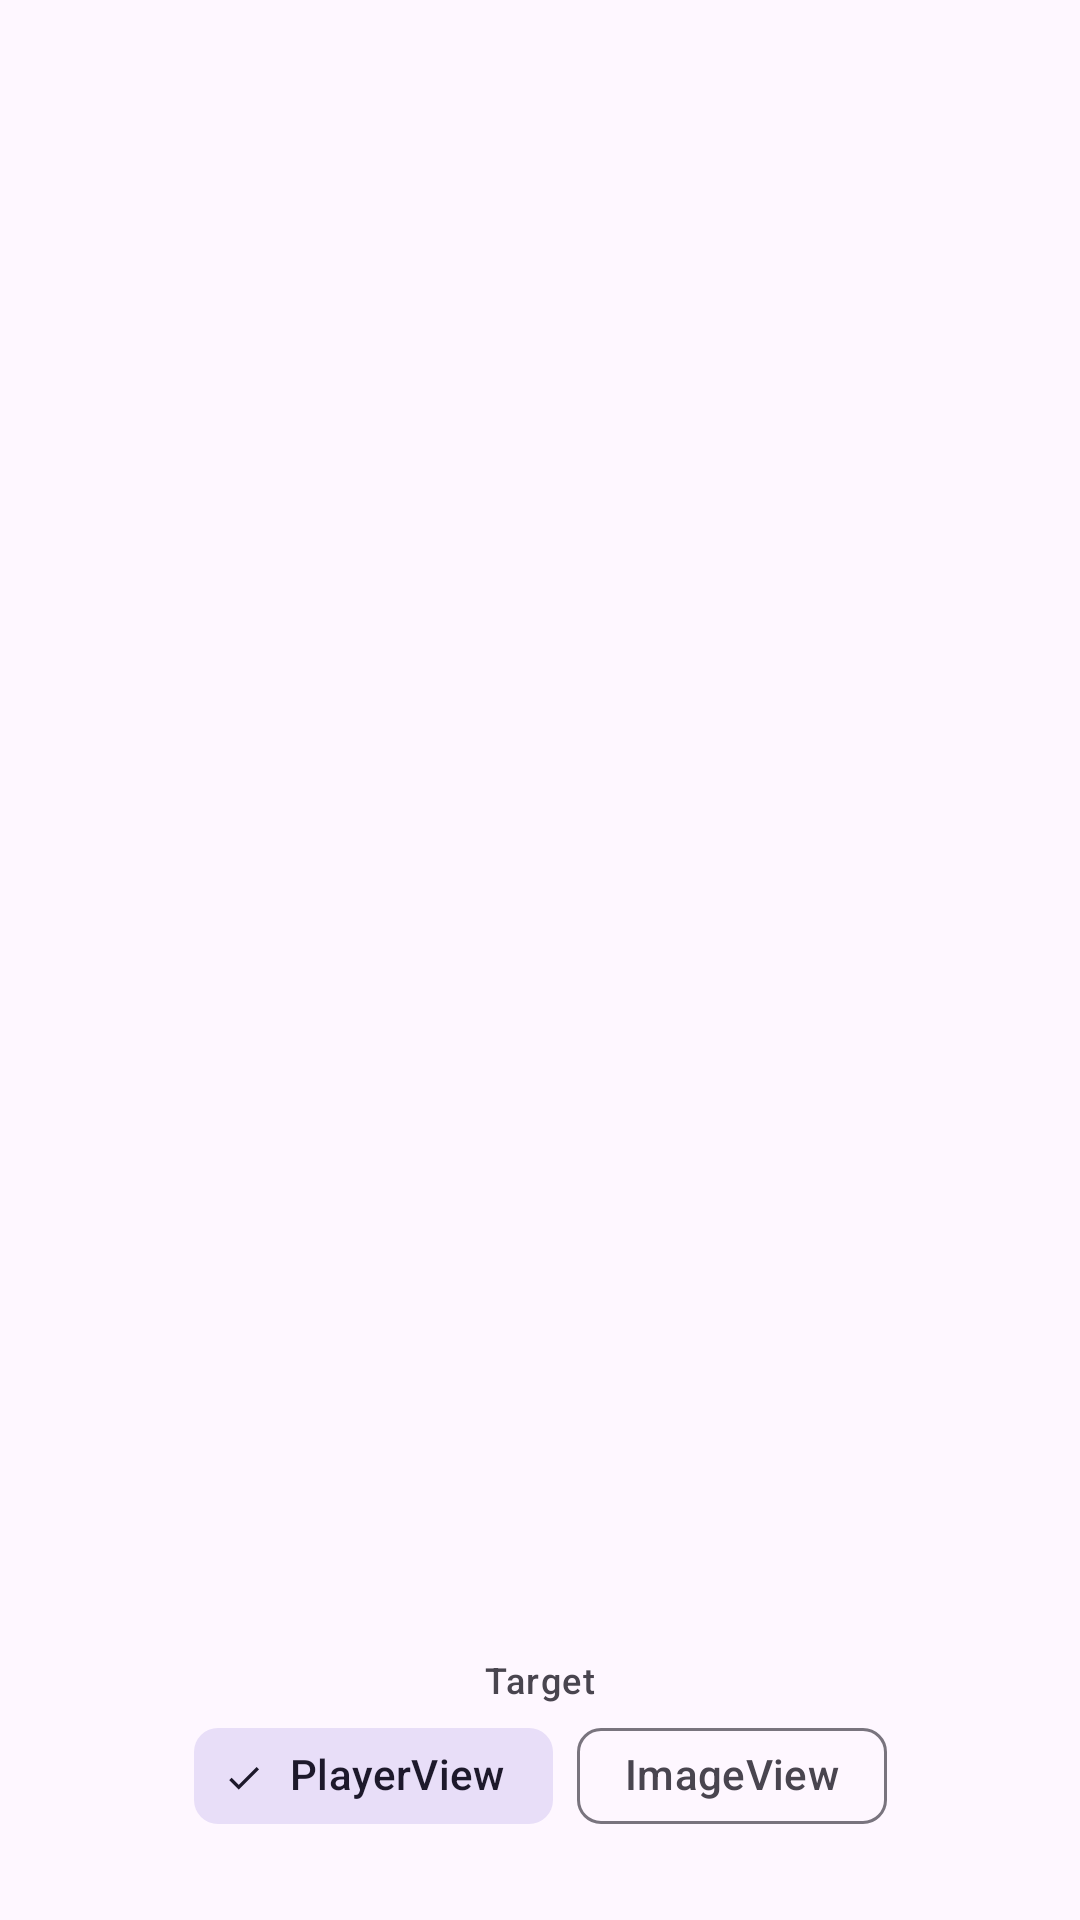

Here is an Android app screen rendered from its layout file. Give the layout XML and the strings, colors and styles it references.
<!-- AndroidManifest.xml: application theme Theme.SharedElementDemo -->
<!-- res/layout/activity_preview.xml -->
<?xml version="1.0" encoding="utf-8"?>
<androidx.constraintlayout.widget.ConstraintLayout xmlns:android="http://schemas.android.com/apk/res/android"
	xmlns:app="http://schemas.android.com/apk/res-auto"
	xmlns:tools="http://schemas.android.com/tools"
	android:id="@+id/main"
	android:layout_width="match_parent"
	android:layout_height="match_parent"
	tools:context=".BaseActivity">

	<androidx.appcompat.widget.AppCompatImageView
		android:id="@+id/iv_preview"
		android:layout_width="240dp"
		android:layout_height="0dp"
		android:transitionName="shared_element"
		app:layout_constraintBottom_toBottomOf="parent"
		app:layout_constraintDimensionRatio="1"
		app:layout_constraintEnd_toEndOf="parent"
		app:layout_constraintStart_toStartOf="parent"
		app:layout_constraintTop_toTopOf="parent"
		app:srcCompat="@mipmap/ic_launcher" />


	<com.google.android.material.textview.MaterialTextView
		android:layout_width="wrap_content"
		android:layout_height="wrap_content"
		android:text="Target"
		android:textAppearance="?textAppearanceLabelMedium"
		app:layout_constraintBottom_toTopOf="@id/chip_group"
		app:layout_constraintStart_toStartOf="parent"
		app:layout_constraintEnd_toEndOf="parent"/>

	<com.google.android.material.chip.ChipGroup
		android:id="@+id/chip_group"
		android:layout_width="wrap_content"
		android:layout_height="wrap_content"
		android:layout_margin="24dp"
		app:checkedChip="@+id/chip_player_view"
		app:layout_constraintBottom_toBottomOf="parent"
		app:layout_constraintEnd_toEndOf="parent"
		app:layout_constraintStart_toStartOf="parent"
		app:selectionRequired="true"
		app:singleSelection="true">

		<com.google.android.material.chip.Chip
			android:id="@+id/chip_player_view"
			style="@style/Widget.Material3.Chip.Filter"
			android:layout_width="wrap_content"
			android:layout_height="wrap_content"
			android:text="PlayerView" />

		<com.google.android.material.chip.Chip
			android:id="@+id/chip_image_view"
			style="@style/Widget.Material3.Chip.Filter"
			android:layout_width="wrap_content"
			android:layout_height="wrap_content"
			android:text="ImageView" />

	</com.google.android.material.chip.ChipGroup>

</androidx.constraintlayout.widget.ConstraintLayout>
<!-- resources referenced by this layout -->
<resources>
  <style name="Theme.SharedElementDemo" parent="Base.Theme.SharedElementDemo" />
  <style name="Base.Theme.SharedElementDemo" parent="Theme.Material3.DayNight.NoActionBar">
  		
  		
  	</style>
</resources>
